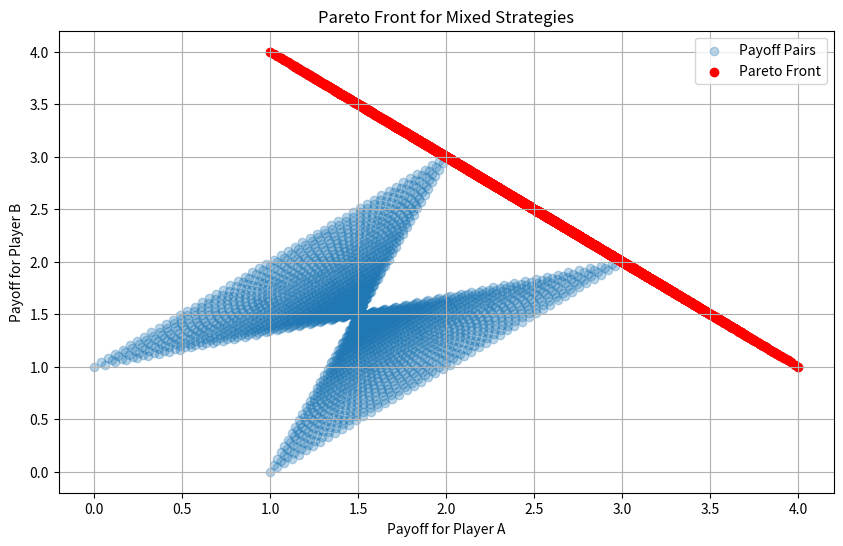

Write Python code to recreate this figure.
import numpy as np
import matplotlib.pyplot as plt
from scipy.optimize import minimize

# Define the payoff matrices
A1 = np.array([[3, 1],
               [0, 2]])
B1 = np.array([[2, 0],
               [1, 3]])
A2 = np.array([[4, 1],
               [3, 2]])
B2 = np.array([[1, 4],
               [2, 3]])

# Define the expected payoff functions
def expected_payoff(p, q, A, B):
    E_A = p*q*A[0, 0] + p*(1-q)*A[0, 1] + (1-p)*q*A[1, 0] + (1-p)*(1-q)*A[1, 1]
    E_B = p*q*B[0, 0] + p*(1-q)*B[0, 1] + (1-p)*q*B[1, 0] + (1-p)*(1-q)*B[1, 1]
    return E_A, E_B

# Generate a grid of probabilities
P = np.linspace(0, 1, 50)
Q = np.linspace(0, 1, 50)

# Calculate the payoff pairs for the mixed strategies
payoff_pairs = []
for p in P:
    for q in Q:
        E_A1, E_B1 = expected_payoff(p, q, A1, B1)
        E_A2, E_B2 = expected_payoff(p, q, A2, B2)
        payoff_pairs.append(((E_A1, E_B1), (E_A2, E_B2)))

# Flatten the array and create pairs
flattened_payoffs = np.array([list(payoff_pairs[i][j]) for i in range(len(payoff_pairs)) for j in range(2)])

# Find Pareto front
pareto_front = []
for i in range(len(flattened_payoffs)):
    dominated = False
    for j in range(len(flattened_payoffs)):
        if all(flattened_payoffs[j] >= flattened_payoffs[i]) and any(flattened_payoffs[j] > flattened_payoffs[i]):
            dominated = True
            break
    if not dominated:
        pareto_front.append(flattened_payoffs[i])

pareto_front = np.array(pareto_front)

# Plot the Pareto front
plt.figure(figsize=(10, 6))
plt.scatter(flattened_payoffs[:, 0], flattened_payoffs[:, 1], alpha=0.3, label='Payoff Pairs')
plt.scatter(pareto_front[:, 0], pareto_front[:, 1], color='red', label='Pareto Front')
plt.xlabel('Payoff for Player A')
plt.ylabel('Payoff for Player B')
plt.title('Pareto Front for Mixed Strategies')
plt.legend()
plt.grid(True)
plt.show()
